pico-8 play session: mixed d-pad (fixed 12-tick cycle), after a click and taps of 🅾, ❎, 🅾+❎, 🅾 in the second before t = 0

[t = 1 s] mixed d-pad (1.2s cycle ×~1): → ← ↑ ↓ + 🅾/❎ taps, ~1s
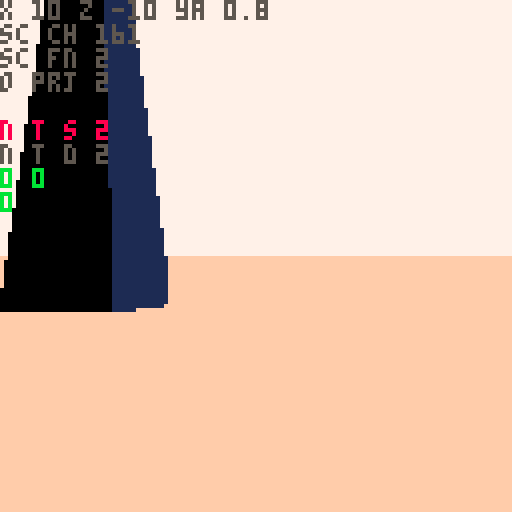
[t = 2 s] mixed d-pad (1.2s cycle ×~1): → ← ↑ ↓ + 🅾/❎ taps, ~2s
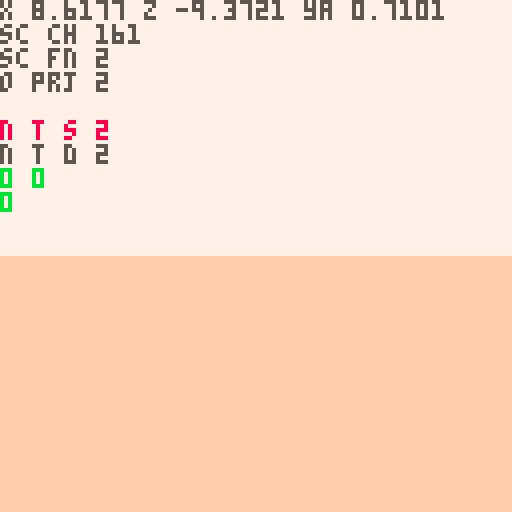
[t = 4 s] mixed d-pad (1.2s cycle ×~3): → ← ↑ ↓ + 🅾/❎ taps, ~4s
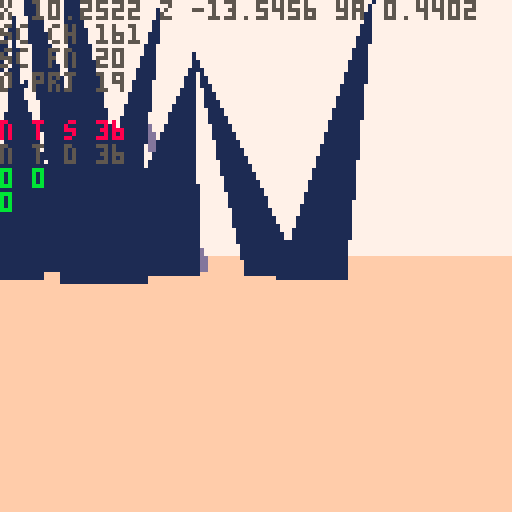
[t = 8 s] mixed d-pad (1.2s cycle ×~6): → ← ↑ ↓ + 🅾/❎ taps, ~8s
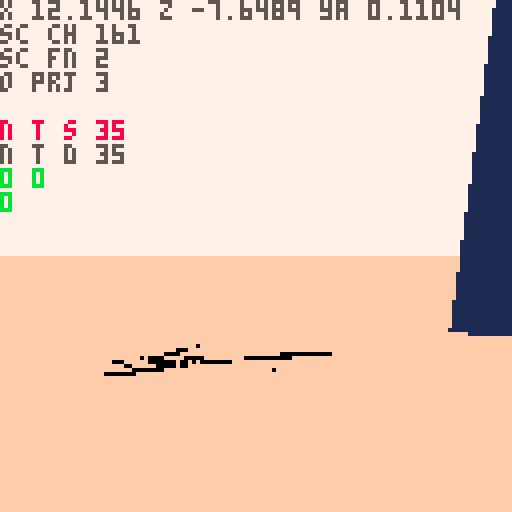

pico-8 cartridge
version 43
__lua__
-- menacing earthworks

ver="0.3.1"

-- constants
l_sfx={-1,-1,-1,-1}
l_sfx_cur=nil
l_sfx_lst=nil
rpso=-1	
walt=0	--walk time

rp1_us=2.4 --rad1 up speed
rp1_usb=5 	--rad1 up spd boss
rp1_ds=1 		--rad1 down speed
rp2_s=1 			--rad2 up speed

sp_hs=0.112 	--spike hell speed
sp_hd=20 				--spike hell dist

--explode dirs
exp_d={{1,0,0},{0,1,0},{0,0,1}}

--globals
tita=0.1
titt=0

ppx,ppy,ppz=0,-8,-420
pp_pi,pp_ya=0,0
pp_rp,pp_rp2=0,0
pdd=30000
keys={}
keyi=-1
lock_i=nil
lock_j=nil

camx,camy,camz=0,0,0
cam_ya,cam_pi=0,0
cam_d=0
cam_h=0
sh_t=0

//suni,sunj=0,0
suna=0
sunx,suny,sunz=0,-200,0

fov=0.15
fov_c=-2.778 //1/tan(fov/2)
zfar=500
znear=-14
lam=zfar/(zfar-znear)
pov_scr_t=0

sec_s_a=0.15 //sec search ang
sec_s_n=11 //sec search slices
sec_d={ //sec layer rend dists
	sp=10,
	sh=2,
	ky=5,
	tr=20,
	db=10
}

secr=25
secr2=50
sex,sez=0,0
s_map=false
mode="title"
story=0
alert=nil
boss,bossr=nil,nil
term=nil
in_term=false
t_idx_x=0 	--term idx left/right
t_idx_y=-1 --term idx up/down
t_pr_t=0 --term press time

keys_d={
	{ --green key
		n=0,
		c={3,11}
	},
	{ --red key
		n=0,
		c={8,2,14}
	},
	{ --blue key
		n=0,
		c={12,13,1}
	},
	{ --yellow spike
		n=-1,
		c={9,10,7}
	}
}

-- grayscale colors
gs_c={6,7,13}

function _init()
	printh("====== init ======")
	
	poke(0x5f5c,255)
	
	for t in all(hand_tris)do
		add(t,5)
	end
	for i=1,#body_tris-1 do
		add(body_tris[i],0)
	end
	loga({"aaa",#body_tris})
	
	term_h=obj(
		hand_tris,
		0,0,0,
		0,0,0,
		0,0,
	nil)
	deli(term_h.tris,18)
	deli(term_h.tris,15)
	deli(term_h.tris,12)
	
	hand=obj(
		hand_tris,
		0,0,0,
		0,0,0,
		0,0,
		nil)
	l_hand_t=-1
	
	init_story_0()
	init_title() --hack but w/e
end

function reset_vars()
	pdd=60						--death delay
	pdt=0							--death time
	pp_rp=0 				--rad psn temp
	pp_rp2=0 			--rad psn perm
	hand_t=-2 		--hand time
	l_hand_t=-2 --last hand time
	act_sp=nil 	--active spike
	key_t=0					--key get time
	atk_n=0					--num atks on boss
	b_spd=0.5			--boss speed
	
	atk_t=0					--attack time
	atk_t2=0				--attack time 2
	
	//suni=-1
	//sunj=0
	suna=0.5
	brkng=false
	
	hell_r=secr2*sp_hd
end

function init_title()
	mode="title"
	
	ppx=(lock_i+2)*secr2
	ppy=-30
	ppz=lock_j*secr2
	pp_ya,pp_pi=0.2299,0
	tit_idx=0
	trn=0
	show_c=false
	music(2)
end

function init_story_0()

	menuitem(1,"map",function()
		s_map=not s_map
	end)
	srand(time())
	
	--[[
	lock_ord term_ord area_ord 
	arrays store indexs into 
	keys_d list in random order
	]]--
	lock_ord=rar({1,2,3})
	term_ord=rar({1,2,3})
	area_ord=rar({1,2,3})
	loga({"lo",a_to_s(lock_ord)})
	loga({"to",a_to_s(term_ord)})
	loga({"ao",a_to_s(area_ord)})
	
	--[[
	assign a key number to each
	element of keys_d
	]]--
	key_ord={}
	for i=1,3 do
		add(key_ord,rand(1,3)*2+2)
	end
	loga({"ko",a_to_s(key_ord)})
	for i=1,3 do
		keys_d[i].n=key_ord[i]
		loga({
			"d",
			keys_d[i].c[1],
			keys_d[i].n
		})
	end
	
	srand(2)
	
	cur_me_key=1
	lvl={}	
	
	add_me_area(0,-7,2)
 add_me_area(-2,-21,3)
 add_me_area(10,-21,3)
	add_lk_area(4,-12)
	add_me_sp(2,1)
	add_me_sp(0,1)
	add_me_sp(2,-2)
	
	add_db(0,0,0)
	
	srand(time())
	music(0)
	
	reset_vars()
	
	ppy=-8
	ppx,ppz=10,-10
	pp_pi,pp_ya=0,0.83
	mode="game"
	story=0
	
	hand_d=-3.5 	--hand delay
	hand_t=hand_d
end

function init_story_1()
	srand(time())
	music(18)
	ppx,ppy,ppz=0,-100,0
	pp_pi,pp_ya=0,0.88
	mode="game"
	story=1
	
	lvl={}
	add_hell_area(0,0,2)

	reset_vars()
	loop_sfx(-1,1)
	
	--temp
	local swd=obj(
		swd_tris,
		0,0,0,
		0,0,0,
		0,0,
		nil
	)
	swd.ft=1
	swd.t=0
	swd.gs=true
	swd.key_idx=4
	add(keys,swd)
	keyi=1
	set_sun_pos()
	
	hand_d=-1 	--hand delay
	hand_t=hand_d
end

function init_ending()
	mode="ending"
	story=2
	atk_t2=0
	ppx=0
	ppy=-30
	ppz=0
	pp_ya,pp_pi=0.2299,0
	edt=0
	add_me_area(0,-7,2)
	
	music(48)
end

function _draw()
	t_sorted_ll=nil
	n_t_sorted=0
	n_o_proj=0
	
	n_sec_chk=0
	n_sec_fnd=0
	
	if trn>0 then
		draw_trn()
		return
	end
	
	if mode=="title" then
		draw_title()
	elseif mode=="ending" then
		draw_ending()
	else
		draw_game()
	end
end

function draw_trn()
	cls(0)
	local of=mode=="title" and 0 or 7
	if trn>60 then
		local i=flr((trn-60)/90)+1
		t2(
			epls[i+of],
			10,60,15,1)
	end
end

function draw_title()
	proj_pov()
	draw_sorted()
	proj_sun_rays()
	
	if titt>=180 then
		if show_c then
			t2(
				"⬆️⬇️⬅️➡️    move",
				4,50,2,7)
			t2(
				"❎          interact",
				4,58,2,7)
			t2(
				"❎+⬅️➡️     strafe",
				4,66,2,7)
			t2(
				"🅾️          cancel/cycle item",
				4,74,2,7)
			t2(
				"🅾️+⬆️⬇️⬅️➡️ free look",
				4,82,2,7)
				
		else
			print(ver,108,122,1)
		
			local of=tit_idx*8
			local tm=(titt%20)<10
			if tm then
			rectfill(
				4,79+of,50,85+of,1)
			end
			print(
				"start game",
				5,80,
				(tit_idx==0 and tm) and 15 or 2)
			print(
				"controls",
				5,88,
				(tit_idx==1 and tm) and 15 or 2)
		end
	elseif titt>=60 then
		spr(120,32,60,8,1)
	end
end

function draw_ending()
	proj_pov()
	draw_sorted()
	proj_sun_rays()
	
	local of=0
	local c1,c2=2,0
	for i,v in ipairs(epls)do
		if(i>32)c1,c2=7,13
		t2(v,2,128+(i+of)*6-edt,c1,c2)
		local ns=split(v,"\n")
		//loga({v,#ns})
		of+=#ns
	end
	
	if edt>=791 then
		t2("goldteam mmxxvi",66,120,10,1)
	end
end

function draw_game()
	if s_map then
		//draw_top_down()
		return
	end
	
	if in_term then
		proj_term()
	else
		proj_pov()
		if atk_t2>-210 then
			proj_hand()
		end
	end
	
	if pdd>0 then
		draw_sorted()
	end
		
	proj_sun_rays()
	
	if in_term then
		draw_crt()
	end
	
	draw_rad()
	draw_log()
	
	if pdd==0 then
		print(
			"press ❎ to retry",
			1,120,
			7)
	elseif alert then
		print(
			alert,
			64-#tostr(alert)*2.5,
			80,
			11)
	end
end

function _update()
	alert=nil
	
	if sh_t>0.05 then
		sh_t*=0.9
	else
		sh_t=0
	end
	
	if trn>0 then
		trn+=1
		
		// temp for testing
		// remove after
		if(btnp(❎))trn=331
		
		if trn>330 then
			trn=0
			if mode=="title" then
				init_story_0()
				//init_story_1()
				//init_ending()
			else
				init_story_1()
			end
		end
		return
	end
	
	if mode!="game" then
		tita+=0.0001
		ppx=(lock_i-1)*secr2
		ppz=(lock_j)*secr2
	
		ppx+=cos(tita)*200
		ppz+=sin(tita)*200
		pp_ya=-tita-0.75

		sex=round((ppx)/secr2)
		sez=round((ppz)/secr2)
		update_cam()
		
		if mode=="title" then
			update_title()
		elseif mode=="ending" then
			update_ending()
		end
		
		return
	end
 
 if in_term then
		update_term()
		return
	end

	if pp_rp2>=100 then
		update_dead()
	elseif atk_n<5 and not brkng then
		update_player()
	end
	
	update_cam()
	//suna+=0.01
	sunx=ppx+1000*cos(suna)
	sunz=ppz+1000*sin(suna)
	
	boss_on=false
	if story==1 then
		local bx,by=proj(
			boss.x,boss.y,boss.z
		)
		if bx>40 and bx<88 then
			boss_on=true
		end
	end
	
	-- update hand
	if ray_pts==0 and
				key_t==0 and 
				atk_t2<=0 then
		hand_t=max(hand_d,hand_t-0.07)
	elseif ray_pts>2 or 
								hand_t>hand_d or 
								key_t>0 or 
								atk_t2>0 then
		hand_t=min(1,hand_t+0.07)
	end
		
	if story==1 then
		sex=0
		sez=0
	else
		sex=round((ppx)/secr2)
		sez=round((ppz)/secr2)
	end
	
	for j=sez-3,sez+3 do
	for i=sex-3,sex+3 do
		local sec=get_sec(i,j)
		if sec!=nil then
			for k in all(sec.ky)do
				k.ya+=0.01
				if term.act_t==0 then
					k.pi+=0.01 
					k.ro+=0.01
				end
			end
		end
	end end
	
	for k in all(keys) do
		k.x=ppx
		k.z=ppz
	end
	
	if story==0 then
		update_story_0()
		update_hand_key_s0()
	elseif story==1 and 
								atk_n<5 and 
								pdt==0 then
		update_hell()
		update_hand_key_s1()
	end
	
	if atk_t2>0 or atk_n==5 then
		atk_t2-=1
		//loga({atk_t2})
		if atk_t2<=-300 then
			init_ending()
		end
	end
	
	if l_hand_t==1 and hand_t!=1 then
		loop_sfx(-1,1)
	end
	
	l_hand_t=hand_t
end

function update_title()
	titt+=1
	if titt>=180 then
		if btnp()>0 then
			sfx(7,-1,0,8)
			titt=180
		end
		if not show_c then
			if(btnp(⬆️))tit_idx=0
			if(btnp(⬇️))tit_idx=1
		end
	end
	
	if btnp(❎) then
		if titt<60 then
			titt=60
		elseif titt<180 then
			titt=180
		else
			if tit_idx==0 then 
				trn=1
				music(-1)
				sfx(7,-1,8,27)
			else
				show_c=true
			end
		end
	elseif btnp(🅾️) and show_c then
		show_c=false
	end
end

function update_story_0()
	l_sfx_cur="story 0"
	act_sp=nil
	
	-- check if at lock spike
	for j=lock_j-1,lock_j+1 do
		local s=lvl[j][lock_i].sp[1]
		if dist(ppx,ppz,s.x+10,s.z)<20 then
			alert=s.lock_n
			act_sp=s
		end
	end
end

function update_hell()
	l_sfx_cur="hell"
	
	--move boss
	local a=atan2(
		ppx-boss.x,
		ppz-boss.z)
	boss.x+=cos(a)*b_spd
	boss.z+=sin(a)*b_spd
	bossr.x=boss.x
	bossr.z=boss.z
	
	-- boss should always be the
	-- first spike, update all
	-- others after.
	local lv=lvl[0][0]
	for i=2,#lv.sp do
		local s=lv.sp[i]
		local sh=lv.sh[i-1]
		local sr=lv.rs[i-1]
		local a=atan2(s.x,s.z,0,0)
		local cx=cos(a)*sp_hs
		local cz=sin(a)*sp_hs
		
		s.x-=cx
		s.z-=cz
		sh.x-=cx
		sh.z-=cz
		
		sr.x-=cx
		sr.z-=cz
	end
	
	hell_r-=sp_hs
	
	if atk_n==3 then
		suna+=0.001
	elseif atk_n==4 then
		suna+=0.002
	end
end

function update_hand_key_s0()
	brkng=false
	local k=keys[keyi]
	if(not k)return
	
	-- change key color in
	-- sunlight
	if k.gs and 
				ray_pts>2 and
				hand_t==1 then
		k.gs=false
		set_key_c(
			k,
			keys_d[k.key_idx].c
		)
	elseif not k.gs and
								ray_pts<=2 then
		k.gs=true
		set_key_c(k,gs_c)
	end 
	
	-- change key spin speed
	if hand_t==1 and
				term.act_t>0 and
				((
					act_sp!=nil and
					act_sp.lock_n==k.key_idx
				) or
				k.key_idx==4) then
		k.t=k.t+0.001
		brkng=k.key_idx!=4
		if l_hand_t!=1 then
			loop_sfx(37,1)
		end
	else
		k.t=max(0,k.t-0.01)
	end
		
	-- spin key
	k.ya+=max(0.01,k.t)
	if k.key_idx!=4 then
		k.pi+=max(0.01,k.t)
		k.ro+=mid(0.01,k.t,1)/2
	end
	
	
	if k.t>0.13 then
		loop_sfx(-1,0)
		deli(keys,keyi)
		inc_key()
		hand_t=0
			
		-- all keys destroyed,
		-- add spike
		if #keys==0 then
			local swd=obj(
				swd_tris,
				term.x,-5,term.z,
				0,0,0,
				0,0,
			nil
			)
			swd.ft=1
			swd.t=0
			swd.gs=true
			swd.key_idx=4
					
			add(
				lvl[lock_j][lock_i-1].ky,
				swd
			)
			deli(
				lvl[lock_j][lock_i-1].tr,
				1
			)
				
			keyi=1 --idx of spike
		end
	elseif k.t>=0.1 then
		-- explode key
		loop_sfx(2,0)
		sh_t=10
		if k.key_idx==4 then
			set_key_c(k,gs_c)
			//init_story_1()
			trn=1
			clear_sfx()
			sfx(7,-1,8,27)
			return
		end
			
		for ti=1,#k.tris do
			local d=agw(exp_d,ti)
			for p in all(k.tris[ti].pts) do
				p.x+=0.5*d[1]
				p.y+=0.5*d[2]
				p.z+=0.5*d[3]
			end
		end
	end
end


function update_hand_key_s1()
	local k=keys[1]
	
	if not boss_on and
				hand_t==1 and 
				ray_pts>2 then
		k.t=k.t+0.001
		
		if l_hand_t!=1 then
			loop_sfx(37,1)
		end
	elseif k.t<0.13 then
		k.t=max(0,k.t-0.01)
		if(k.t==0)key_t=0
	end
		
	-- spin key
	k.ya+=max(0.01,k.t)	
	
	if k.t>0.13 then
		if key_t==0 then
			loga({"locking charge"})
			set_key_c(
				k,
				keys_d[k.key_idx].c
			)
		end
		key_t=30
		
		local bd=dist(
			ppx,ppz,boss.x,boss.z)
		//loga({"bd",bd})
		if boss_on and bd<200 then
			//atk_t+=1
			//if atk_t==30 then
				loga({"releasing charge"})
				set_key_c(k,gs_c)
				k.t=0.12
				//k.t=0
				
				set_sun_pos()
				atk_n+=1
				atk_t2=60
				sh_t=20
				sfx(1)
				
				if atk_n==5 then
					music(-1)
					clear_sfx()
					sfx(1)
				end
	
				b_spd+=0.1
			//end
		//else
			//atk_t=0
		end
	end
end

function set_sun_pos()
	suna=rnd()
end
--[[
function set_sun_pos()
	local ni,nj=suni,sunj
	while (ni==suni and nj==sunj) 
							or
							(ni==0 and nj==0)
							do
		ni=rand(-1,1)
		nj=rand(-1,1)
	end
	loga({"set sun",ni,nj})
	suni=ni
	sunj=nj
end
]]--

function update_ending()
	if edt<791 then
		edt+=0.2
		//if(btn(❎))edt+=3
		//loga({edt})
	end
end
-->8
-- pov

function proj_spr(s)
	n_o_proj+=1
	local px,py,dz=proj(
		s.x,s.y,s.z)
	if px<0 or px>127 or
				py<0 or py>127 then
		dz=0
	end
	sort_itm({
		draw=s.tris,
		pts={{x=px,y=py}},
		data=s,
		dz=dz
	})
end

function proj_obj(o,f)
	n_o_proj+=1
	local ts={}
	//local dz_max_all=-1
	//local flat_max=-1
	//loga({#o.tris})
	for t in all(o.tris)do
		local pts={} --projected pts
		local dz_max=-1
		for p in all(t.pts) do
			x,y,z=rot3d(
				p.x,
				p.y,
				p.z,
				0,
				0,
				o.ro)
			x,y,z=rot3d(
				x,y,z,
				o.pi,
				o.ya,
				0)
			
			local px,py,dz=proj(
				x+o.x,y+o.y,z+o.z)
			if(not on_scr_y(py))dz=0 
			dz_max=max(dz_max,dz)
			//loga({dz_max})
			add(pts,{x=px,y=py})
		end
		
		local i=1
		while i<=#ts+1 do
			if i>#ts or
						dz_max>ts[i].dz then
				//loga({dz_max})
				add(ts,{
					pts=pts,
					col=t.c,
					dz=dz_max
				},i)
				i=#ts+2
			end
			i+=1
		end
	end
	
	//printh(#ts)
	
	local imin=1
	if(f)imin=#ts-1
	for i=max(1,imin),#ts do
		//local t=ts[i]
		sort_itm(ts[i])
	end
end

function sort_itm(itm)
	//loga({itm.dz})
	if itm.dz>1 then
		n_t_sorted+=1
	
		//local newn={
		//	tri=tt,
		//	col=col,
		//	dz=dz,
		//	nxt=nil,
		//	prv=nil
		//}
		itm.nxt=nil
		itm.prv=nil
		
		//n_t_sort+=1
		if t_sorted_ll==nil then
			t_sorted_ll=itm
			return
		end
		
		local node=t_sorted_ll
		while node!=nil do
			//i+=1
			if itm.dz>node.dz then
				if node.prv then
					node.prv.nxt=itm
				else
					t_sorted_ll=itm
				end
				itm.prv=node.prv
				itm.nxt=node
				node.prv=itm
				return
			end
			if node.nxt==nil then
				node.nxt=itm
				itm.prv=node
				return
			end
			node=node.nxt
		end
		
		printh("node not added")
		alert="oops"
	end
end

function proj(x,y,z)
	z,y,x=rot3d(
		z-camz,
		y-camy,
		x-camx,
		0,
		-cam_ya,
		-cam_pi)
						
	local dz=z*lam-lam*znear
	local dz0=max(1,dz)	
	
	local px=mid(
		-500,
		(x*fov_c)/dz0,
		500
	)
	local py=mid(
		-500,
		(y*fov_c)/dz0,
		500
	)
			
	px=-64*px+64
	py=-64*py+64

	return px,py,dz//,pxz,pyz
end

--[[
	hack for sprites:
	when creating sprites, we set
	the "tris" field to its 
	render function. when the sort
	function is called, the data
	is shifted, and t[3] is either
	the existing tris, or the 
	render function
]]--

function draw_sorted()
	n_t_sorted_d=0
	local node=t_sorted_ll
	while node!=nil do
		
		if type(node.draw)=="function" then
			//draw_sprite(t)
			node.draw(node)
		else
			n_t_sorted_d+=1
			draw_tri(
				node.pts,
				node.col,
				node.dz
			)
		end
		node=node.nxt
	end
end

function rot2d(x,y,a)
	local rx=x*cos(a)-y*sin(a)
	local ry=x*sin(a)+y*cos(a)
	return rx,ry,pz
end

function rot3d(x,y,z,pi,ya,ro)
	--x axis rotation (pitch) 
	local y1,z1=rot2d(y,z,pi)
	--y axis rotation (yaw) 
	local z2,x1=rot2d(z1,x,ya)
	--z axis rotation (roll) 
	local x2,y2=rot2d(x1,y1,ro)
	
	return x2,y2,z2
end

dz_cols={1,13,15}
function draw_tri(t,c,dz)
	local ddz=min(ceil(dz/200),4)
	if story==0 and ddz>1 then
		c=dz_cols[ddz-1]
	end
	
	pelogen_tri_hvb(
	 t[1].x,t[1].y,
	 t[2].x,t[2].y,
	 t[3].x,t[3].y,
	 c,
	 ddz)
end

function pelogen_tri_hvb(l,t,c,m,r,b,col,ddz)
	color(col)
	local a=rectfill
	::_w_::
	if(t>m)l,t,c,m=c,m,l,t
	if(m>b)c,m,r,b=r,b,c,m
	if(t>m)l,t,c,m=c,m,l,t

	local q,p=l,c
	if (q<c) q=c
	if (q<r) q=r
	if (p>l) p=l
	if (p>r) p=r
	if b-t>q-p then
		l,t,c,m,r,b,col=t,l,m,c,b,r
		goto _w_
	end

	local e,j,i=l,(r-l)/(b-t)
	while m do
		i=(c-l)/(m-t)
		local f=m\1-1
		f=f>127 and 127 or f
		if(t<0)t,l,e=0,l-i*t,b and e-j*t or e
		if col then
			for t=t\1,f do
				a(l,t,e,t)
				l=i+l
				e=j+e
			end
		else
			for t=t\1,f,1 do
				a(t,l,t,e)
				l=i+l
				e=j+e
			end
		end
		l,t,m,c,b=c,m,b,r
	end
	--[[
	if i<8 and i>-8 then
		if col then
			pset(r,t)
		else
			pset(t,r)
		end
	end
	]]--
end
-->8
-- proj
function proj_pov()
	if pp_rp2<100 then
		cls(story==0 and 7 or 0)
	end
	
	-- scrolling sky
	if story==1 and
				atk_t2>-90 then
		pov_scr_t=(pov_scr_t+1)%8
		for j=0,16 do
		for i=0,16 do
			spr(
				3,
				i*8-pov_scr_t,
				j*8-pov_scr_t)
		end end
	end
	
	local shx,shy=0,0
	if sh_t>0 then
		shx,shy=rnd()*sh_t,rnd()*sh_t
	end
	camera(shx,min(shy,0))
	
	if pp_rp2<100 and 
				atk_t2>-120 then
		local gh=64+pp_pi*1024
		gh=mid(0,gh,128)
		local c=15
		if(story==1)c=1
		if(story==2)c=5
		rectfill(
			-10,gh,
			137,gh+127,
			c)
	end
	
	if atk_t2>-90 and 
				mode!="ending" then
		proj_spr(
			obj(
				draw_sun,
				sunx,suny,sunz,
				0,0,0,0,0,
				nil
			)
		)
	end
	
	if atk_t2>-160 then
		proj_secs()
	end
	//draw_sorted()
	
	if atk_t2>0 then
		if (atk_t2/2)%2==0 then
			set_key_c(boss,{9})
		else
			set_key_c(boss,{0,1,1,0})
		end
	
		local bx,by=proj(
			boss.x,boss.y,boss.z) 
		local sx,sy=proj(
			keys[1].x,
			keys[1].y-0.5,
			keys[1].z)
		
		for _=1,10 do
			local rx=sx+rand(-30,30)
			local ry=sy+rand(-30,30)
			line(
				sx+rand(-10,10),
				sy+rand(-10,10),
				rx,
				ry,
				10)
			line(
				rx,
				ry,
				bx+rand(-2,2),
				by+rand(-2,2),
				10)
		end
	end
end

function proj_secs()	
	//loga({"checking"})
	local chkd={}	
	local dpt=12
	if(hand_t>0)dpt=8
	for n=0,dpt do
		//local n=nn*1
		if n<2 then
			sec_s_n=20
		else
			sec_s_n=11
		end
	for ai=0,sec_s_n-1 do
		local a=sec_s_a*(ai/(sec_s_n-1))-(sec_s_a/2)
		n_sec_chk+=1
			
		local i=round(
			sex+sin(pp_ya+a)*n)
		local j=round(
			sez+cos(pp_ya+a)*n)
			
		//loga({"chk",i,j})				
		
		local id=(j>>8)+i
		local sec=get_sec(i,j)
		if chkd[id] then
			//lol
		elseif sec then
			//loga({"found",i,j,id})
			n_sec_fnd+=1
			//loga({dtb2(i)})
			//loga({dtb2(j)})
			//loga({dtb2(id)})
			chkd[id]=true
				
			for k,v in pairs(sec_d) do
				if n<v then
					for o in all(sec[k]) do
						sx,sy,dz=proj(o.x,o.y,o.z)
						if on_scr_x(sx) then
							proj_obj(o,k=="sp")
						end
					end
				end
			end
		end
			
		if n_t_sorted>60 then
			return
		end
		
	end end
end

function draw_log()
	pria({"x",ppx,"z",ppz,"ya",pp_ya},0,0,5)
	pria({"sc ch",n_sec_chk},0,6,5)
	pria({"sc fn",n_sec_fnd},0,12,5)
	
	pria({"o prj",n_o_proj},0,18,5)
	pria({"n t s",n_t_sorted},0,30,8)
	pria({"n t d",n_t_sorted_d},0,36,5)
	pria({pp_rp,pp_rp2},0,42,11)
	pria({#keys},0,48,11)
end

function draw_sun(s)
	if story==0 then
		local c=9
		if term.act_t>0 and
					act_sp!=nil then
			c=keys_d[act_sp.lock_n].c[1]
		end
		circfill(
			s.pts[1].x,
			s.pts[1].y,
			10,
			c
		)
	else
		circfill(
			s.pts[1].x,
			s.pts[1].y,
			10,
			0
		)
		spr(7,
			s.pts[1].x-8,
			s.pts[1].y-8,
			2,2
		)
	end
end

function proj_sun_rays()
	ray_pts=0
	local ray_pts_h=0
	
	local sx,sy=proj(sunx,suny,sunz)
	//printh(sx)
	if sx>=0 and sx<=127 then
		//for p in all({
		//pset(sx-10,sy-10,8)
		local a=0
		while a<1 do
			//local ca,sa=cos(a),sin(a)
			local sc=pget(
				sx+cos(a)*9,
				sy+sin(a)*9
			)
			if story==1 and sc==0 then
				ray_pts+=1
			elseif sc==5 then
				ray_pts_h+=1
				//ray_pts+=1
			elseif sc==9 or 
										sc==3 or
										sc==8 or
										sc==12 then
				//pset(sx+ca*9,sy+sa*9,8)
				ray_pts+=1
				for j=-5,5 do
					local aa=a+j*0.002
					line(
						sx+cos(aa)*11,
						sy+sin(aa)*11,
						sx+cos(aa)*150,
						sy+sin(aa)*150,
						7)
				end
			end
			a+=1/10
		end
		
		ray_pts+=ray_pts_h	
		
		if pget(sx,sy)==9 then
			local fx=sx-64
			circ(64+fx/16,55,10,7)
			circ(64-fx/2,60,30,7)
		end
	end
end

function proj_hand()
	local ht=max(hand_t,0)
	hand.x=ppx
	hand.z=ppz
	if #keys>0 then
		hand.y=-2-5*ht+pp_pi*50
		hand.ro=0.35//0.07+0.08*ht
		hand.ya=pp_ya-0.1
		hand.pi=0.65
		
		keys[keyi].y=-2-7*ht+pp_pi*50
	else
		hand.y=-2-7*ht+pp_pi*50
		hand.ro=0.07+0.08*ht
		hand.ya=pp_ya
		hand.pi=0//pp_pi
	end
		
	if ht>0 then
		proj_obj(hand,false)
		if #keys>0 then
			proj_obj(keys[keyi],false)
		end
	end
end

function draw_rad()
	for i=1,pp_rp do
		pset(
			rand(0,127),
			rand(0,127),
			11)
	end
	for i=1,pp_rp2*5 do
		pset(
			rand(0,127),
			rand(0,127),
			0)
	end
end

--[[
function draw_top_down()
	cls(0)
	local zm=10
	local pmx=ppx/zm
	local pmz=ppz/zm
	camera(pmx-64,pmz-64)
		
	for i=0,sec_s_n-1 do
		local a=sec_s_a*(i/(sec_s_n-1))-(sec_s_a/2)
		
		line(
			pmx,pmz,
			pmx+sin(pp_ya-a)*64,
			pmz+cos(pp_ya-a)*64,
			1)
	end
	
	local chkd={}	
	local dpt=12
	if(hand_t>0)dpt=8
	for n=0,dpt do
		//local n=nn*1
		if n<2 then
			sec_s_n=20
			sec_s_a=0.25
		else
			sec_s_n=11
			sec_s_a=0.15
		end
	for ai=0,sec_s_n-1 do
		local a=sec_s_a*(ai/(sec_s_n-1))-(sec_s_a/2)
		n_sec_chk+=1
		
		line(
			pmx,pmz,
			pmx+sin(pp_ya-a)*n*10,
			pmz+cos(pp_ya-a)*n*10,
			1)
			
		local i=round(
			sex+sin(pp_ya+a)*n)
		local j=round(
			sez+cos(pp_ya+a)*n)
		
		local id=(j>>8)+i
		local sec=get_sec(i,j)
		if chkd[id] then
			//lol
		elseif sec then
			loga({"found",i,j,id})
			n_sec_fnd+=1
				//loga({dtb2(i)})
				//loga({dtb2(j)})
				//loga({dtb2(id)})
				chkd[id]=true
			
				local x=(i*secr2)-secr
				local z=(j*secr2)-secr
			
				rect(
					x/zm,
					z/zm,
					(x+secr2)/zm,
					(z+secr2)/zm,
					n<3 and 13 or 1)
		
				for o in all(sec.sp)do
					sx,sy,dz=proj(o.x,o.y,o.z)
					loga({sx})
					if on_scr_x(sx) then
						pset(
							o.x/zm,
							o.z/zm,
							5)
					end
				end
				
				for sp in all(sec.ky)do
					pset(
						sp.x/zm,
						sp.z/zm,
						12)
				end
			end
		end
	end
	
	pria({ppx,ppz},
		pmx-64,pmz-64,8)
	pria({sex,sez},
		pmx-64,pmz-58,8)
end
]]--


-->8
-- player

function update_cam()
	//if mode!=0 then
	//	return
	//end
	cam_ya=-pp_ya
	cam_pi=pp_pi
	
	dcy,dcz=rot2d(
		cam_h,cam_d,-cam_pi)
	dcz,dcx=rot2d(
		dcz,0,-cam_ya)
	
	camz=ppz+dcz
	camx=ppx+dcx
	camy=ppy+dcy
end

function update_player()
	local ppv,ppvs=0,0
	if btn(🅾️) then
		if btn(⬇️) then
			pp_pi=max(-0.20,pp_pi-0.01)
		elseif btn(⬆️) then
			pp_pi=min(0.20,pp_pi+0.01)
		end
	elseif ppy==-8 then
		pp_pi=0
		if(btn(⬇️))ppv=1
		if(btn(⬆️))ppv=-1
	end
	
	if btn(❎) then
		if ppy==-8 then
			if(btn(➡️))ppvs-=0.5
			if(btn(⬅️))ppvs+=0.5
		end
	else
		if(btn(➡️))pp_ya-=0.01
		if(btn(⬅️))pp_ya+=0.01
		pp_ya=pp_ya%1
	end
	
	if btnp(❎) and
				story==0 and
				#keys>0 and
				ppvs==0 then
		inc_key()
		hand_t=0
	end
	
	if ppy<-8 then
		ppy+=1
	end
	
	dx,dy,dz=rot3d(
		ppvs,0,ppv,
		pp_pi,
		pp_ya,
		0)
	
	dx*=2
	dz*=2
	
	-- walk sfx
	if ppv!=0 or ppvs!=0 then
		if walt==0 then
			sfx(
				4,
				-1,
				rand(0,3)*8,
				4)
		end
		walt=(walt+1)%20
	else
		walt=0
	end
	
	local touch_r=false
	local po={x=ppx,z=ppz,w=8,d=8}
	local can_x,can_z=true,true
	
	for j=sez-1,sez+1 do
	for i=sex-1,sex+1 do
		local sec=get_sec(i,j)
		if sec==nil then
			goto update_continue
		end
		
		-- check spike collision
		if story==0 then
		for o in all(sec.sp)do
			if(col_bb(po,o,-dx,0))can_x=false
			if(col_bb(po,o,0,-dz))can_z=false
		end end
		
		-- check radiation
		for r in all(sec.rs)do
			local d=dist(ppx,ppz,r.x,r.z)
			if d<=r.r then
				touch_r=true
				pp_rp+=((r.r-d)/r.r)*rp1_us
			end
		end
		
		if story==1 then
			local d=dist(
				ppx,ppz,
				bossr.x,bossr.z)
			if d<=bossr.r then
				touch_r=true
				pp_rp+=((bossr.r-d)/bossr.r)*rp1_usb
			end
			
			if dist(ppx,ppz,0,0)>hell_r then
				touch_r=true
				pp_rp+=1
			end
		end
		
		-- check term
		for t in all(sec.tr)do
			local d=dist(ppx,ppz,t.x-15,t.z)
			if d<15 and 
						term.act_t==0 and
						pp_ya>=0.68 and
						pp_ya<=0.82 then
				alert="❎ interact"
				if btnp(❎) then
					init_term()
				end
			end
		end
		
		-- check touch map keys
		for k in all(sec.ky)do
			local d=dist(ppx,ppz,k.x,k.z)
			if d<10 do
				add(keys,k)
				del(sec.ky,k)
				key_t=60
				hand_t=0
				keyi=#keys
				if k.key_idx!=4 then
					music(16)
				end
			end
		end
		
		::update_continue::
	end end
	//end end end
	
	if key_t>0 then
		key_t-=1
	end
	//loga({key_t, hand_t})
	
	if touch_r and pp_rp>=100 then
		pp_rp=100
		pp_rp2+=rp2_s
	elseif not touch_r then
		pp_rp=max(0,pp_rp-rp1_ds)
	end
	
	l_sfx_cur="rad"
	local rps=flr(pp_rp/10)
	local rps2=flr(rps/2)
	if pp_rp==0 or pp_rp2>=100 then
		loop_sfx(-1,1)
		loop_sfx(-1,2)
		if pp_rp2>=100 then
			loop_sfx(24,2)
		end
	elseif rps!=rpso then
		loop_sfx(rps+10,1)
		if rps>5 then
			loop_sfx(rps2+18,2)
		else
			loop_sfx(-1,2)
		end
	end	
	
	rpso=rps
	
	if(can_x)ppx-=dx
	if(can_z)ppz-=dz
	//ppy-=dy
end

function update_dead()
	if pdt<8 then
		pdt+=0.1
	end
	ppy=-8+pdt
	
	if pdd==0 then
		if(btnp(❎))pdd=-1
	elseif pdd<-30 then
		if story==0 then 
			init_story_0()
		else
			init_story_1()
		end
	else
		pdd-=1
	end
end

function init_term()
	in_term=true
	t_crt_t=0
	t_crt_l={}
	
	term_h.ro=0.1
	term_h.ya=0.05
	term_h.pi=0.05
end

function proj_term()
	cls(1)
	camera(0,0)
	//spr(41,60,60,2,2)
	srand(term.seed)
	//fillp(0b0011001111001100)
	  //fillp(0b1111000000000000)
	rectfill(10,10,117,50,0)
	//fillp()
	
	for j=0,4 do
	for i=0,1 do
		s=rand(0,3)
		spr(
			86+s,
			2+i*116,
			13+j*8,
			1,1,
			i==1)
	end
	end
	
	for j=0,1 do
	for i=0,1 do
		s=rand(0,3)
		spr(
			66+s,
			5+110*i,
			5+43*j,
			1,1,
			i==1,j==1)
		s=rand(0,3)
		spr(70+s,5+111*i,5+44*j)
	end end
	
	for j=0,1 do
	for i=0,12 do
		s=rand(0,3)
		spr(
			82+s,
			13+i*8,
			5+43*j,
			1,1,
			false,j==1)
	end end
	
	local s //idk if this is really necessary, but it makes me feel better
	for i=-1,1 do
		for j=0,1 do	
			for ii=0,1 do
				--top corners
				s=rand(0,3)
				spr(66+s,
					52+34*i+16*ii,
					60+23*j,
					1,1,
					ii==1)
				
				--top screws
				s=rand(0,3)
				spr(70+s,
					52+34*i+17*ii,
					60+23*j)
			end
		
			--top button metal
			s=rand(0,3)
			spr(82+s,
				60+34*i,
				60+23*j)
		
			--side button metal
			rectfill(
				52+34*i,68+22*j,
				75+34*i,70+23*j,
				5)
			
			local off=0
			if i==t_idx_x and
						(
							(j==0 and t_idx_y==-1) or
							(j==1 and t_idx_y==1)
						)then
				off=(1-abs(t_pr_t-5)/5)*2
			end
			
			--button
			spr(
				64+32*j,
				56+34*i,
				60+23*j+off,
				2,2)
			
			for ii=0,1 do
				--bottom corner
				s=rand(0,3)
				spr(66+s,
					52+34*i+16*ii,
					71+23*j,
					1,1,
					ii==1,
					true)
				--bottom screws
				s=rand(0,3)
				spr(70+s,
					52+34*i+17*ii,
					72+23*j)
			end
			
			--bottom metal
			s=rand(0,3)
			spr(82+s,
				60+34*i,
				71+23*j,
				1,1,
				false,true)
		end
		
		local s=term.inpt[i+2]
		local o=symb(
			10*i,
			-10,
			40,
			s,
			keys_d[term_ord[i+2]].c[1]
		)
		if term.act_t==0 or 
					flr(term.act_t/8)%2==0 then
			proj_obj(
				o,
				false
			)
		end
	end
	
	proj_obj(term_h,false)
	
	srand(time())
end

function draw_crt()
	--scan lines
	for l in all(t_crt_l)do
		for i=10,117 do
		for j=-1,1 do
			local c=pget(i,l.y+11+j)
			if c!=0 then
				pset(i-2,l.y+10+j,c)
			end
		end end
	end
end

function update_term()
	cam_ya=0
	cam_pi=0
	camz=0
	camx=0
	camy=0
	
	local win=true
	for i=1,#term.inpt do
		local inpt=term.inpt[i]
		local ansr=keys_d[term_ord[i]].n
		if(inpt!=ansr)win=false
	end
	if win then
		term.act_t+=1
		if term.act_t==1 then
			music(17)
		end
		if term.act_t>=60 then
			in_term=false
			loga({"win"})
			
			-- change colors of 
			-- lock spikes
			for j=lock_j-1,lock_j+1 do
				local s=lvl[j][lock_i].sp[1]
				set_key_c(s,{9})
			end
		end
		
		return
	end
	
	if(btnp(🅾️))in_term=false
	if btnp(⬅️) then
		t_idx_x=max(-1,t_idx_x-1)	
	elseif btnp(➡️) then
		t_idx_x=min(1,t_idx_x+1)
	end
	
	if btnp(⬆️) then
		t_idx_y=-1
	elseif btnp(⬇️) then
		t_idx_y=1
	end
	
	if btnp(❎) then
		t_pr_t=10
		local val=term.inpt[t_idx_x+2]
		val=mid(
			1,
			9,
			val+t_idx_y)
		term.inpt[t_idx_x+2]=val
		sfx(3)
	end
	
	if t_pr_t>0 then
		t_pr_t-=1
	end
	
	term_h.x=2.7*t_idx_x+4.2
	local off=1-abs(t_pr_t-5)/5
	term_h.y=t_idx_y+3+0.5*off
	term_h.z=0
	
	--scan lines
	if t_crt_t==0 then
		if rnd()>0.2 then
			local s=rnd(0.3)+0.5
			add(t_crt_l,{y=0,s=s})
		end
		t_crt_t=30
	else
		t_crt_t-=1
	end
	
	for l in all(t_crt_l)do
		l.y+=l.s
		if l.y>35 then
			del(t_crt_l,l)
		end
	end
end

function inc_key()
	keyi+=1
	keyi=(keyi-1)%#keys+1
end

function set_key_c(k,c)
	for ti=1,#k.tris do
		local t=k.tris[ti]
		t.c=agw(c,flr((ti-1)/k.ft))
	end
end
-->8
-- lvl generation

//function spike(x,z,s_num,dr,h,r)
function spike(x,z,st,h,r,c1,c2)
	rx,rz=rand(-40,40),rand(-40,40)
	h=(h==nil and -100 or h)
	r=(r==nil and 10 or r)
	c1=(c1==nil and 0 or c1)
	c2=(c2==nil and 1 or c2)
	
	if st then
		rx,rz=0,0
	end
	
	--[[
	local s=nil
	if s_num>-1 then
		if(dr==nil)dr=rand(1,4)
		local sya=0
		if(dr==1)rx,rz,sya=-10,0,-0.25
		if(dr==2)rx,rz,sya=10,0,0.25
		if(dr==3)rx,rz=0,-10
		if(dr==4)rx,rz,sya=0,10,0.5
		if(dr==5)rx,rz=0,0
		
		local sxo,szo=0,0
		if dr<3 then
			sxo=2*sgn(rx)
		else
			szo=2*sgn(rz)
		end
		
		s=symb(
			x+rx+sxo,-30,z+rz+szo,s_num,9)
		s.ya=sya
	end
	]]--
	
	local sp_tris={
		{ -- west face
			"-1,0,-1",
			"-1,0,1",
			p_to_s(rx-0.1,h,rz),
			c1
		},
		{ -- east face
			"1,0,1",
			"1,0,-1",
			p_to_s(rx+0.1,h,rz),
			c2
		},
		{ -- north face
			"1,0,-1",
			"-1,0,-1",
			p_to_s(rx,h,rz-0.1),
			c2
		},
		{ --south face
			"-1,0,1",
			"1,0,1",
			p_to_s(rx,h,rz+0.1),
			c1
		}
	}
	local sh_tris={
		{
			p_to_s(h,0,-r),
			p_to_s(h,0,r),
			p_to_s(-h,0,0),
			5
		}
	}
	
	local o_sp=obj(
		sp_tris,
		x,0,z,
		0,0,0,
		2*r,2*r,
		nil
	)
	
	--hack to save tokens
	for t in all(o_sp.tris) do
		for i=1,2 do
			t.pts[i].x*=r
			t.pts[i].z*=r
		end	
	end
	
	local o_sh=obj(
		sh_tris,
		x-h,0,z,
		0,0,0,
		0,0,
		nil
	)
	//return o_sp,o_sh,s
	return o_sp,o_sh
end

function symb(x,y,z,n,col)
	local tris={}
	for c=1,min(n,4) do
		add(
			tris,
			symb_tri(
				-0.25*c+0.25,
				false,
				col
			)
		)
	end
	
	if n>4 then
	for c=1,4 do
		add(
			tris,
			symb_tri(
				-0.25*c+0.125,
				n>=c+5,
				col
			)
		)
	end end
	
	local o=obj(
		tris,
		x,y,z,
		0,0,0,
		0,0,
		nil
	)
	return o
end

function symb_tri(a,l,col)
	local dat={
		{-1,-4},
		{1,-4},
		{0,l and 0 or -2},
		//{col,nil}
	}
	local tri={}
	for i=1,3 do
		local x,y=rot2d(
			dat[i][1],dat[i][2],a
		)
		//tri[i][1]=x
		//tri[i][2]=y
		add(tri,""..x..","..y..",0")
	end
	add(tri,col)
	return tri
end

function pyr(x,z)
	local o_pyr=obj(
		pyr_tris,
		x,-5,z,
		0,0,0,
		5,5,
		nil
	)
	return o_pyr
end


function add_me_area(ci,cj,r)
	local imin,imax=ci-r,ci+r
	local jmin,jmax=cj-r,cj+r
	
	local kr=max(0,r-2)
	local ki=ci+rand(-kr,kr)
	local kj=cj+rand(-kr,kr)
	
	//local symbs={}
	--temp, key goes in center
	//symbs[0]={i=ci,j=cj,n=-1}
	--[[
	for k=1,3 do
		ri,rj=free_sec(
			symbs,
			imin,imax,
			jmin,jmax
		)
		symbs[k]={
			i=ri,
			j=rj,
			n=rand(1,9)
		}
				
		loga({
			"symb",
			symbs[k].i,
			symbs[k].j,
			symbs[k].n,
		})
	end
	]]--
	--[[
	ti,tj=free_sec(
		symbs,
		imin,imax,
		jmin,jmax
	)
	loga({"term",ti,tj})
	]]--
	
	
	for j=jmin,jmax do
		for i=imin,imax do
			local sec=nsec()
			
			--[[
			local symb_n=-1
			for sm in all(symbs)do
				if j==sm.j and i==sm.i then
					symb_n=sm.n
				end
			end
			]]--
		
			local sx=i*secr2
			local sy=j*secr2
			local rx=rand(-secr,secr)+sx
			local rz=rand(-secr,secr)+sy
			
			if j==kj and i==ki then
				if cur_me_key>0 then
					local kidx=area_ord[cur_me_key]
					local lk=keys_d[kidx]
					//loga({"lk",i,j,lk.n})
					local t=nil
					if lk then
						if(lk.n==4)t=pyr_tris
						if(lk.n==6)t=cube_tris
						if(lk.n==8)t=diam_tris
						local o_key=obj(
							t,
							rx,-5,rz,
							0,0,0,
							5,5,
							nil
						)
						o_key.ft=lk.n==6 and 2 or 1
						o_key.key_idx=kidx
						o_key.t=0
						o_key.gs=true
					
						add(sec.ky,o_key)
						cur_me_key+=1
					end
				end
			else
				local sp,sh=spike(rx,rz)
				add(sec.sp,sp)
				add(sec.sh,sh)
			end
			
			add(sec.rs,{
				x=rx,z=rz,
				r=rand(20,30)
			})
			
			if(lvl[j]==nil)lvl[j]={}
			lvl[j][i]=sec
		end
	end
end

function add_me_sp(i,j)
	local sx=i*secr2
	local sy=j*secr2
	local rx=rand(-secr,secr)+sx
	local rz=rand(-secr,secr)+sy
	local sec=nsec()
	local sp,sh=spike(rx,rz,true)
	add(sec.sp,sp)
	add(sec.sh,sh)
	add(sec.rs,{
		x=rx,z=rz,
		r=rand(20,30)
	})
	if(lvl[j]==nil)lvl[j]={}
	lvl[j][i]=sec
end

function add_lk_area(ci,cj)
	lock_i=ci
	lock_j=cj
	
	local secs={{-1,0},{0,0},{1,0}}
	for c=1,3 do
		local s=secs[c]
		local j,i=s[1]+cj,s[2]+ci
		local sec=nsec()
		local sp,sh,sy=spike(
			i*secr2,j*secr2,true,-10,2)
		sp.lock_n=lock_ord[c]
		sp.ft=1
		add(sec.sp,sp)
		add(sec.sh,sh)
		lvl[j]={}
		lvl[j][i]=sec
	end
	
	-- add terminal
	local sec=nsec()
	term=obj(
		tr_tris,
		(ci-1)*secr2,0,cj*secr2,
		0.75,0,0,
		5,5,
		nil
	)
	term.inpt={3,3,3}
	term.act_t=0
	add(sec.tr,term)
	
	add(sec.sh,obj(
		tr_sh_tri,
		(ci-1)*secr2+14,0,cj*secr2,
		0,0,0,
		0,0,
		nil
	))
	lvl[cj][ci-1]=sec
end

function add_hell_area()
	local sec=nsec()
	
	local bp,bs=spike(
		100,100,
		true
	)
	add(sec.sp,bp)
	boss=bp
	boss.ft=1
	bossr={
		x=bp.x,z=bp.z,
		r=80
	}
	
	for i=0,29 do
		local a=i/30
		local sx,sz=cos(a),sin(a)
		local sp,sh=spike(
			sx*secr2*sp_hd,
			sz*secr2*sp_hd,
			true,
			nil,nil,
			8,2)
		add(sec.sp,sp)
		add(sec.sh,sh)
		add(sec.rs,{
			x=sp.x,z=sp.z,
			r=20
		})
	end
	
	
	
	lvl[0]={}
	lvl[0][0]=sec
end

function add_db(i,j,a)
	local sx=i*secr2
	local sy=j*secr2
	local rx=rand(-secr,secr)+sx
	local rz=rand(-secr,secr)+sy
	local sec=nsec()
	local db=obj(
		body_tris,
		rx,0,rz,
		a,0,0,
		0,0,
		nil
	)
	add(sec.db,db)
	add(sec.rs,{
		x=rx,z=rz,
		r=10
	})
	if(lvl[j]==nil)lvl[j]={}
	lvl[j][i]=sec
end
-->8
-- helpers

function loop_sfx(n,c)
	if n>-1 then
		l_sfx_lst=l_sfx_cur
	elseif l_sfx_lst!=l_sfx_cur then
		return
	end
	
	if l_sfx[c+1]!=n then
		l_sfx[c+1]=n
		sfx(n,c)
	end
end

function clear_sfx()
	for i=0,63 do
		sfx(i,-2)
	end
end

function nsec()
	return {
		sp={},
		sh={},
		rs={},
		ky={},
		tr={},
		db={}
	}
end

function obj(tris,x,y,z,ya,pi,ro,w,d,up)
	//if type
	local tt=nil
	if type(tris)=="function" then
		tt=tris
	else
		tt=read_tris(tris)
	end
	
	local o={
		tris=tt,
		x=x,y=y,z=z,
		ya=ya,pi=pi,ro=ro,
		w=w,d=d, --width/depth
		scrx=-1,scry=-1,
		update=up
	}
	return o
end

function read_tris(tr)
	local out={}
	for t in all(tr)do //evry tri
		local pts={}
		for pi=1,3 do //evry pt
			local sp=split(t[pi],",")
			add(pts,{
				x=sp[1],
				y=sp[2],
				z=sp[3]
			})
		end
		add(out,{
			pts=pts,
			c=t[4]
		})
	end
	
	return out
end

function get_sec(i,j)
	if lvl[j] and lvl[j][i] then
		return lvl[j][i]
	end
	
	return nil
end

function rand(bot,top)
	return flr(rnd((top+1)-bot))+bot
end

function round(n)
	if n-flr(n)>=0.5 then
		return flr(n)+1
	end
	return flr(n)
end

function rar(a)
	local o={}
	for _=1,#a do
		add(o,deli(a,rand(1,#a)))
	end
	return o
end

function col_bb(a,b,aox,aoz)
	local ax=(a.x+aox)-a.w/2
	local az=(a.z+aoz)-a.d/2
	local bx=(b.x)-b.w/2
	local bz=(b.z)-b.d/2
	
	return ax<=bx+b.w and
								ax+a.w>=bx and 
								az<=bz+b.d and
								az+a.d>=bz
end

function on_scr_x(x)
	return x>-40 and 
								x<168 
end

function on_scr_y(y)
	return y>-50 and 
								y<178
end

function on_scr(x,y)
	return on_scr_x(x) and 
								on_scr_y(y)
end

function dist(x1,y1,x2,y2)
 local a0,b0=abs(x1-x2),abs(y1-y2)
 return max(a0,b0)*0.9609+min(a0,b0)*0.3984
end

function p_to_s(x,y,z)
	return ""..x..","..y..","..z
end

-- array get wrap
function agw(a,i)
	return a[(i-1)%#a+1]
end

function t2(s,x,y,c1,c2)
	for j in all({-1,1})do
		print(s,x,y+j,c2)
	end
	for i in all({-1,1})do
		print(s,x+i,y,c2)
	end
	print(s,x,y,c1)
end

--debug functions
--todo remove
function a_to_s(arr)
	local s=tostr(arr[1])
	for i=2,#arr do
		s=s.." "..tostr(arr[i])
	end
	return s
end

function loga(arr)
	printh(a_to_s(arr))
end

function pria(arr,x,y,c)
	print(a_to_s(arr),x,y,c)
end

--[[
function dtb2(num)
	local n1=num
	local n2=num
 local bin=""
	
	n2<<=1
	for i=1,16 do
  bin=n2 %2\1 ..bin
  n2<<=1
  if i%4==0 and i<32 then
   bin=" "..bin
  end
	end
	
	for i=1,16 do
  bin=n1 %2\1 ..bin
  n1>>>=1
  if i%4==0 and i<32 then
   bin=" "..bin
  end
	end
 
 return bin
end
]]--
-->8
-- models

hand_tris={
	--[[
	{ --arm 1
		"-1.5,2.5,0",
		"-1.5,8,0",
		"1.5,2.5,0"
	},
	{ --arm 2
		"1.5,2.5,0",
		"-1.5,8,0",
		"1.5,8,0"
	},
	]]--
	{ --arm 1
		"-1.5,2.5,0",
		"-1.2,8,0",
		"1.2,2.5,0"
	},
	{ --arm 2
		"1.2,2.5,0",
		"-1.2,8,0",
		"1.2,8,0"
	},
	{ --palm 1
		"-2,0,0",
		"2,0,0",
		"-1.5,2.5,0"
	},
	{ --palm 2
		"2,0,0",
		"1.2,2.5,0",
		"-1.5,2.5,0"
	},
	{ --thumb 1
		"-1.5,2.5,0",
		"-1.5,1,0",
		"-2.5,-1,0"
	},
	{ --thumb 2
		"-1.5,2.5,0",
		"-2.5,-1.5,0",
		"-2.8,0.5,0"
	},
	{ --index 1
		"-2,0,0",
		"-2.2,-2,0",
		"-1.2,-2,0"
	},
	{ --index 2
		"-2,0,0",
		"-1.2,-2,0",
		"-1.2,0,0"
	},
	{ --index 3
		"-2.2,-2,0",
		"-1.2,-2,0",
		"-1.7,-4.5,1"
	},
	{ --middle 1
		"-1,0,0",
		"-1,-2,0",
		"0,-2,0"
	},
	{ --middle 2
		"-1,0,0",
		"0,-2,0",
		"0,0,0"
	},
	{ --middle 3
		"-0.5,-4.5,0",
		"-1,-2,0",
		"0,-2,0"
	},
	{ --ring 1
		"0,0,0",
		"0.2,-1.8,0",
		"1,-1.8,0"
	},
	{ --ring 2
		"0,0,0",
		"1,-1.8,0",
		"1,0,0"
	},
	{ --ring 3
		"0.6,-4.2,0",
		"0.2,-1.8,0",
		"1,-1.8,0"
	},
	{ --pinky 1
		"1,0,0",
		"1.2,-1.6,0",
		"2,-1.6,0"
	},
	{ --pinky 2
		"1,0,0",
		"2,-1.6,0",
		"2,0,0"
	},
	{ --pinky 3
		"1.2,-3,0",
		"1.2,-1.6,0",
		"2,-1.6,0"
	},
}

tr_tris={
	{--scr 1
		"-2,-4,-5",
		"2,-4,-5",
		"2,-8,-5",
		2
	},
	{--scr 2
		"-2,-4,-5",
		"-2,-8,-5",
		"2,-8,-5",
		2
	},
	{--front 1
		"-4,0,-4",
		"4,0,-4",
		"4,-10,-4",
		1
	},
	{--front 2
		"-4,0,-4",
		"-4,-10,-4",
		"4,-10,-4",
		1
	},
	{--back 1
		"-4,0,4",
		"4,0,4",
		"4,-10,4",
		13
	},
	{--back 2
		"-4,0,4",
		"-4,-10,4",
		"4,-10,4",
		13
	},
	{--left 1
		"-4,0,-4",
		"-4,0,4",
		"-4,-10,-4",
		13
	},
	{--left 2
		"-4,0,4",
		"-4,-10,4",
		"-4,-10,-4",
		13
	},
	{--right 1
		"4,0,-4",
		"4,0,4",
		"4,-10,-4",
		1
	},
	{--right 2
		"4,0,4",
		"4,-10,4",
		"4,-10,-4",
		1
	}
}
	
tr_sh_tri={
	{
		"-10,0,-4",
		"-10,0,4",
		"10,0,0",
		5
	}
}

pyr_tris={
	{
		"-1,-1,1",
		"0,-1,-1",
		"1,-1,1",
		6
	},
	{
		"-1,-1,1",
		"0,-1,-1",
		"0,1,0",
		7
	},
	{
		"0,-1,-1",
		"1,-1,1",
		"0,1,0",
		13
	},
	{
		"-1,-1,1",
		"1,-1,1",
		"0,1,0",
		6
	},
}

cube_tris={
	{--front 1
		"-1,1,-1",
		"1,1,-1",
		"1,-1,-1",
		6
	},
	{--front 2
		"-1,1,-1",
		"-1,-1,-1",
		"1,-1,-1",
		6
	},
	{--back 1
		"-1,1,1",
		"1,1,1",
		"1,-1,1",
		7
	},
	{--back 2
		"-1,1,1",
		"-1,-1,1",
		"1,-1,1",
		7
	},
	{--left 1
		"-1,1,-1",
		"-1,1,1",
		"-1,-1,-1",
		13
	},
	{--left 2
		"-1,1,1",
		"-1,-1,1",
		"-1,-1,-1",
		13
	},
	{--right 1
		"1,1,-1",
		"1,1,1",
		"1,-1,-1",
		6
	},
	{--right 2
		"1,1,1",
		"1,-1,1",
		"1,-1,-1",
		6
	}
}

diam_tris={
	{
		"-1,0,-1",
		"1,0,-1",
		"0,-1,0",
		6
	},
	{
		"1,0,-1",
		"1,0,1",
		"0,-1,0",
		7
	},
	{
		"1,0,1",
		"-1,0,1",
		"0,-1,0",
		13
	},
	{
		"-1,0,1",
		"-1,0,-1",
		"0,-1,0",
		6
	},
	{
		"-1,0,-1",
		"1,0,-1",
		"0,1,0",
		6
	},
	{
		"1,0,-1",
		"1,0,1",
		"0,1,0",
		7
	},
	{
		"1,0,1",
		"-1,0,1",
		"0,1,0",
		13
	},
	{
		"-1,0,1",
		"-1,0,-1",
		"0,1,0",
		6
	},
}

swd_tris={
	{
		"-0.5,0,0.5",
		"0,0,-0.5",
		"0,-4,0",
		7
	},
	{
		"0,0,-0.5",
		"0.5,0,0.5",
		"0,-4,0",
		13
	},
	{
		"-0.5,0,0.5",
		"0.5,0,0.5",
		"0,-4,0",
		6
	},
}

epls={
	"this place is a message.",
	"and part of a system\nof messages.",
	"pay attention to it.",
	"",
	"sending this message was\nimportant to us.",
	"we considered ourselves to\nbe a powerful culture.",
	"", 
	"this place is not a place\nof honor.",
	"no highly esteemed deed is\ncommemorated here.",
	"nothing valued is here.",
	"",
	"what is here was dangerous\nand repulsive to us.",
	"this message is a warning\nabout danger.", 
	"",
	"the danger is in a particular\nlocation.",
	"it increases towards a\ncenter.",
	"the center of\ndanger is here.",
	"of a particular size and shape,\nand below us.",
	"",
	"the danger is still present\nin your time, as it was\nin ours.",
	"",
	"the danger is to the body,\nand it can kill.",
	"",
	"the form of the danger is\nan emanation of energy.",
	"",
	"the danger is unleashed\nonly if you substantially\ndisturb this place physically.",
	"",
	"this place is best shunned\nand left uninhabited.",
	"",
	"",
	"",
	"",
	"      menacing earthworks",
	"",
	"",
	"a game by\nraf & ryan @ goldteam",
	"",
	"playtesters:",
	"jacob.\nnick.",
	"",
	"",
	"inspired by studies on nuclear\nsemiotics by the american\ninterference task force.",
	"text is credited to the 1993\nreport on nuclear semiotics by\nsandia national laboratories.",
	"",
	"",
	"",
	"",
	"",
	"thanks for playing."
}

body_tris={
	{ -- left forearm
		"-7,0,-8",
		"-5,0,-4.5",
		"-5,0,-5"
	},
	{ --left upper arm
		"-5,0,-4.5",
		"-5,0,-5",
		"-2,0,-6"
	},
	{ -- right forearm
		"6,0,0",
		"4.5,0,-3",
		"5,0,-3.5"
	},
	{ -- right upper arm
		"4.5,0,-3",
		"5,0,-3.5",
		"2,0,-6"
	},
	{ -- spine
		"-0.2,0,0",
		"-0.2,0,-7",
		"0.2,0,0"
	},
	{
		"-0.2,0,-7",
		"0.2,0,-7",
		"0.2,0,0"
	},
	{ -- collar
		"-2,0,-6",
		"2,0,-6",
		"0,0,-5"
	},
	{ -- left ribs
		"-2,-0.5,-5",
		"0,0,-5",
		"0,0,-4.5"
	},
	{
		"-2,-0.6,-4.5",
		"0,0,-4.5",
		"0,0,-4"
	},
	{
		"-2,-0.5,-4",
		"0,0,-4",
		"0,0,-3.5"
	},
	{
		"-2,-0.6,-3.5",
		"0,0,-3.5",
		"0,0,-3"
	},
	{
		"-2,-0.5,-3",
		"0,0,-3",
		"0,0,-2.5"
	},
	{ -- right ribs
		"2,-0.6,-5",
		"0,0,-5",
		"0,0,-4.5"
	},
	{
		"2,-0.7,-4.5",
		"0,0,-4.5",
		"0,0,-4"
	},
	{
		"2,-0.5,-4",
		"0,0,-4",
		"0,0,-3.5"
	},
	{
		"2,-0.7,-3.5",
		"0,0,-3.5",
		"0,0,-3"
	},
	{
		"2,-0.5,-3",
		"0,0,-3",
		"0,0,-2.5"
	},
	{ -- left pelvis
		"-2,0,-1.5",
		"0,0,-1",
		"0,0,0",
	},
	{
		"-0.8,0,-1",
		"0,0,0",
		"-1.5,0,0.5"
	},
	{ -- right pelvis
		"2,0,-1.5",
		"0,0,-1",
		"0,0,0",
	},
	{
		"0.8,0,-1",
		"0,0,0",
		"1.5,0,0.5"
	},
	{ -- left upper leg
		"-1,0,0",
		"-6,0,1",
		"-5,0,1.5"
	},
	{ -- left lower leg
		"-6,0,1",
		"-5,0,1",
		"-7,0,6"
	},
	{ -- right upper leg
		"1,0,0",
		"2.25,0,6",
		"3,0,6"
	},
	{ -- right lower leg
		"2.25,0,6",
		"3,0,6",
		"4,0,10"
	},
	{ -- left skull
		"0,0,-9.5",
		"-1,0,-9",
		"0,0,-7.5"
	},
	{
		"-1,0,-9",
		"0,0,-7.5",
		"-1,0,-8"
	},
	{
		"-1,0,-7.7",
		"0,0,-7.3",
		"0,0,-7"
	},
	{ -- right skull
		"0,0,-9.5",
		"1,0,-9",
		"0,0,-7.5"
	},
	{
		"1,0,-9",
		"0,0,-7.5",
		"1,0,-8"
	},
	{
		"1,0,-7.7",
		"0,0,-7.3",
		"0,0,-7"
	},
	{	-- left eye
		"-0.8,-0.1,-8.8",
		"-0.4,-0.1,-8.8",
		"-0.6,-0.1,-8.4",
		11
	},
	{	-- right eye
		"0.8,-0.1,-8.8",
		"0.4,-0.1,-8.8",
		"0.6,-0.1,-8.4",
		11
	}
}

--[[
body_tris_f={
	{ -- left forearm
		"-6,0,-8",
		"-5,0,-8",
		"-4,0,-4"
	},
	{ -- left upper arm
		"-4,0,-4",
		"-4,0,-5",
		"-1,0,-6"
	},
	{
		"-4,0,-4",
		"-1,0,-6",
		"-1,0,-5"
	},	
	{ -- torso
		"-1,0,-6",
		"-1,0,-1",
		"2,0,-1"
	},
	{
		"-1,0,-6",
		"1,0,-6",
		"2,0,-1"
	},
	{ -- right arm
		"1,0,-6",
		"1,0,-5",
		"6,0,-1"
	},
	{
		"1,0,-6",
		"6,0,-1",
		"6,0,-2"
	},
	{ -- left upper leg
		"-1,0,-1",
		"2,0,-1",
		"-3,0,1"
	},
	{ -- left lower leg
		"-2,0,0",
		"-3,0,1",
		"-2,0,6"
	},
	{
		"-3,0,1",
		"-3,0,5",
		"-2,0,6"
	},
	{ -- left foot
		"-5,0,6",
		"-3,0,5",
		"-2,0,6"
	},
	{ -- right leg
		"1,0,-1",
		"3,0,7",
		"4,0,7"
	},
	{
		"1,0,-1",
		"2,0,-1",
		"4,0,7"
	},
	{ -- right foot
		"3,0,7",
		"4,0,7",
		"6,0,8"
	},
	{ -- head
		"1,0,-7",
		"1,0,-9",
		"-1,0,-9"
	},
	{
		"1,0,-7",
		"-1,0,-7",
		"-1,0,-9"
	}
}
]]--
__gfx__
00000000009999000000800001100000000000000000005555500000000000555550000000000000000000000000000000000000000000000000000000000000
00000000090000900000880000110000000000000000555555550000000055555555000000009000000900000000000000000000000000000000900000090000
00700700900990098888888000110000000000000005555555555000000555555555500000099000000990000000000000000000000000000009900000099000
00077000909009098888888800011110000000000055555555555000005555555555500000999900009999000000000000000000000000000099990000999900
00077000909009098888888000001111000000000055550000000600005555000000060009999900009999900000006600000000000000000999990000999990
00700700900990900000880010000001000000000055500000000600005550000000060009999900009999900000000000000000000000000999990000999990
00000000090000000000800010000001000000000055000000000600005500000000060099999009900999990000000000000000000000009999900990099999
00000000009999900000000010000000000000000055066606660600005500600060060000000099990000000000000000000000000000000000009999000000
00000000000000000666666000000000000000000050006000600600005006660666060000000099990000000000000044444444444444440000009999000000
00000000000000006000000600000000000000000060000060000600006000006000060000000009900000000000000040000000000000040000000990000000
00000000000000006066066600000000000000000006600060006600000600000000060000000000000000000000000040009000000900040000000000000000
00000000000000006007007600000000000000000006060000060600000600066600060000000099990000000000000040099900009990040000009999000000
00000000000000006000000600000000000000000006006666600600000600600060060000000999999000000000000040099990099990040000099999900000
00000000000000000607777600000000000000000000600000006000000060666660600000009999999900000000000040099909909990040000999999990000
00000000000000000600000600000000000000000000600000006000000060000000600000009999999900000000000040000009900000040000999999990000
00000000000000000066666000000000000000000000066666660000000006666666000000000099990000000000000040000000000000040000009999000000
00010000000700000007000000070000000700000007000000070000000700000007000000070000000700000000000040000009900000040000000000000000
01010100000000000000000000000000000000000700070007070700070707000707070007070700070007000000000040000099990000040000000000000000
00111000000700000007000000070000000700000007000000077000000770000007700000777000000000000000000040000099990000040000000000000000
11111110007770000077707000777070707770707077707077777770777777707777777077777770700000700000000040000000000000040000000000000000
00111000000700000007000000070000000700000007000000070000000770000077700000777000000000000000000044444444444444440000000000000000
01010100000000000000000000000000000000000700070007070700070707000707070007070700070007000000000000000000000000000000000000000000
00010000000000000000000000070000000700000007000000070000000700000007000000070000000700000000000000000000000000000000000000000000
00000000000000000000000000000000000000000000000000000000000000000000000000000000000000000000000000000000000000000000000000000000
00000000000700000007000000070000000700000007000000070000000700000007000000070000000000000000770777700000000000000000700000000000
00000000000000000000000000000000000000000700070000000700000007000000070007000700000000000000007000070000000000000000070000000000
00070000007070000070700000707000007070000070700000707000007070000070700000707000000000000000070700007000000000000007007000000000
00707000000000000000007000000070700000707000007070000070700000707000007070000070000000000000070700007000000000000077007000000000
00070000007070000070700000707000007070000070700000707000007070000070700000707000000000007000070700000000000700007000007000000000
00000000000000000000000000000000000000000700070000000000000007000700070007000700000000007000070700007000000700000700070000000000
00000000000000000000000000070000000700000007000000070000000700000007000000070000000000000700007000000700007000000077700000000000
00000000000000000000000000000000000000000000000000000000000000000000000000000000000000000077770770000077770000000000000000000000
00000000000000000055555500500555004555550055151500000000000000000000000000000000000000000000000000000000000000000222222222222220
0002222222222000055555550550555504555555055555550066d0000066d0000066d000004440000066d0000000000000000002200000000d222222222222d0
0022222222222200555555555555555555555555155555510661dd0006161d0006614d00041114000661dd000000000000000022220000005dd2222222222dd5
02222222222222205555555555555555455555554555555406111d000661dd0006141d000111110006111d000000000000555222222555005ddd22222222ddd5
0222222ee2222220555555555555555545555454455555450661dd00061d1d0006414d000111110006611d0000000000055522222222555055ddd222222ddd55
022222e22e2222205555555055555550555554405555555000ddd00000ddd00000dd40000011100000ddd000000000005552222222222555555ddd2222ddd555
02222e2222e222205555550005555500555544005555550000000000000000000000000000000000000000000000000055222222222222555555ddd22ddd5555
0222e222222e222055555000505550005554400055454000000000000000000000000000000000000000000000000000522222222222222555555dddddd55555
0222eeeeeeee2220555555555055500555555555500050050005555500055555000555540005555500000000000000005dddddddddddddd5555555dddd555555
0222222222222220555555555555550555555555500555550005555500005555000555440005554400000000000000005dddddddddddddd50555555dd5555550
0d222222222222105555555555555555554554555555545500055555000505550005555500055514000000000000000005555555555555500055555555555500
0dd22222222221105555555555555555555454555555555400055555000555550005555500055551000000000000000000000000000000000000000000000000
00ddddd1d11d11005555555555555555454454445545545400055555000055550005544500055455000000000000000000000000000000000000000000000000
000dddd1d11d10000000000000000000000000000000000000055555000555550005555400055554000000000000000000000000000000000000000000000000
00000000000000000000000000000000000000000000000000055555000555550005555500055544000000000000000000000000000000000000000000000000
00000000000000000000000000000000000000000000000000055555000005550005554400055555000000000000000000000000000000000000000000000000
000000000000000000ddd00000ddd000005555500000000000ddd00000ddd00000aaaaa000aaaaa000aaa0000aaaaa00aaaaaaaaaaaaaaaa00aaaaa00aaaaaa0
00022222222220000dbbbd000d333d0005555555000000000d666d000dcccd000aaaaaaa0aaaaaaa00aaa0000aaaaaa0aaaaaaaaaaaaaaaa0aaaaaa0aaaaaaaa
0022222222222200dbbbbbd0d33333d05555555550000000d66666d0dcccccd0aaa000aaaaa00aaa0aaaa0000aa00aaa000aaa000aa000000aa00aa0aaaaaaaa
0222222222222220dbbb7bd0d33353d05555555550000000d66656d0dccc7cd0aa000000aa0000aa0aaa0000aaa000aa00aaaa00aaaaaa00aaa00aa0aa0aa0aa
0222eeeeeeee2220dbb77bd0d33553d05555555550000000d66556d0dcc77cd0aa00aaaaaa0000aa0aaa0000aaa000aa00aaa000aaaaaa00aa000aaaaa0aa0aa
0222e222222e22200dbbbd000d333d0000000000000000000d666d000dcccd00aaa000aaaaa00aaaaaaa0000aa000aaa0aaaa000aa00000aaaaaaaaaa00000aa
02222e2222e2222000ddd00000ddd000000000000000000000ddd00000ddd000aaaaaaa0aaaaaaa0aaaaaaaaaaaaaaa00aaa0000aaaaaaaaa0000aaaa00000aa
022222e22e2222200000000000000000000000000000000000000000000000000aaaaa000aaaaa00aaaaaaaaaaaaa0000aaa0000aaaaaaaaa0000aaaa00000aa
0222222ee222222000ddd00000ddd0000000000000000000000000000000000000aaaaa000aaaaa000aaa0000aaaaa00aaaaaaaaaaaaaaaa00aaaaa00aaaaaa0
02222222222222200d888d000d222d00000000000000000000000000000000000aaaaaaa0aaaaaaa00aaa0000aaaaaa0aaaaaaaaaaaaaaaa0aaaaaa0aaaaaaaa
0d22222222222210d88888d0d22222d000000000000000000000000000000000aaa000aaaaa00aaa0aaaa0000aa00aaa000aaa000aa000000aa00aa0aaaaaaaa
0dd2222222222110d88878d0d22252d000000000000000000000000000000000aa000000aa0000aa0aaa0000aaa000aa00aaaa00aaaaaa00aaa00aa0aa0aa0aa
00ddddd1d11d1100d88778d0d22552d000000000000000000000000000000000aa00aaaaaa0000aa0aaa0000aaa000aa00aaa000aaaaaa00aa000aaaaa0aa0aa
000dddd1d11d10000d888d000d222d0000000000000000000000000000000000aaa000aaaaa00aaaaaaa0000aa000aaa0aaaa000aa00000aaaaaaaaaa00000aa
000000000000000000ddd00000ddd00000000000000000000000000000000000aaaaaaa0aaaaaaa0aaaaaaaaaaaaaaa00aaa0000aaaaaaaaa0000aaaa00000aa
00000000000000000000000000000000000000000000000000000000000000000aaaaa000aaaaa00aaaaaaaaaaaaa0000aaa0000aaaaaaaaa0000aaaa00000aa
